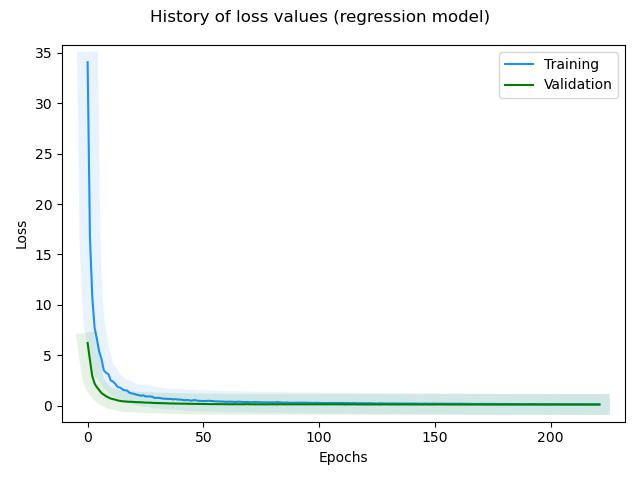

The data file committed next to this chart (first rows):
, loss, rmse, mse, mae, val_loss, val_rmse, val_mse, val_mae, _timestamp, _runtime
0, 34.08, 5.834, 34.04, 4.602, 6.223, 2.487, 6.187, 1.975, 1732290060, 46
1, 16.76, 4.09, 16.73, 3.173, 4.535, 2.121, 4.499, 1.721, 1732290060, 46
2, 10.83, 3.285, 10.79, 2.546, 2.958, 1.71, 2.923, 1.36, 1732290060, 46
3, 7.754, 2.778, 7.719, 2.172, 2.2, 1.471, 2.165, 1.175, 1732290060, 46
4, 6.629, 2.568, 6.594, 2.023, 1.836, 1.342, 1.801, 1.064, 1732290060, 46
5, 5.383, 2.312, 5.347, 1.814, 1.538, 1.226, 1.503, 0.9723, 1732290060, 46
6, 4.619, 2.141, 4.584, 1.688, 1.252, 1.103, 1.216, 0.8768, 1732290060, 46
7, 3.501, 1.862, 3.466, 1.459, 1.09, 1.027, 1.055, 0.825, 1732290060, 46
8, 3.252, 1.794, 3.217, 1.394, 0.9368, 0.9497, 0.9019, 0.7736, 1732290060, 46
9, 3.12, 1.757, 3.086, 1.36, 0.8174, 0.8847, 0.7827, 0.7207, 1732290060, 46
10, 2.499, 1.57, 2.464, 1.213, 0.7014, 0.8165, 0.6667, 0.6547, 1732290060, 46
11, 2.395, 1.536, 2.36, 1.188, 0.6486, 0.7836, 0.614, 0.6256, 1732290060, 46
12, 2.153, 1.455, 2.118, 1.111, 0.5944, 0.7483, 0.5599, 0.5973, 1732290060, 46
13, 1.85, 1.347, 1.815, 1.036, 0.521, 0.6975, 0.4865, 0.5482, 1732290061, 47
14, 1.798, 1.328, 1.764, 1.012, 0.4767, 0.665, 0.4423, 0.528, 1732290061, 47
15, 1.625, 1.261, 1.591, 0.9627, 0.4381, 0.6354, 0.4038, 0.5081, 1732290061, 47
16, 1.523, 1.22, 1.488, 0.9524, 0.4188, 0.6202, 0.3846, 0.4978, 1732290061, 47
17, 1.517, 1.218, 1.483, 0.9326, 0.3997, 0.6046, 0.3655, 0.4849, 1732290061, 47
18, 1.302, 1.126, 1.268, 0.8789, 0.3891, 0.5958, 0.3549, 0.4779, 1732290061, 47
19, 1.22, 1.089, 1.186, 0.8484, 0.3881, 0.595, 0.354, 0.4755, 1732290061, 47
20, 1.18, 1.071, 1.146, 0.8273, 0.3698, 0.5795, 0.3358, 0.4594, 1732290061, 47
21, 1.094, 1.03, 1.06, 0.8073, 0.3486, 0.5609, 0.3146, 0.444, 1732290061, 47
22, 1.061, 1.014, 1.027, 0.7808, 0.3486, 0.5609, 0.3147, 0.4489, 1732290061, 47
23, 0.9849, 0.9752, 0.951, 0.763, 0.341, 0.5542, 0.3071, 0.4446, 1732290061, 47
24, 1.035, 1.001, 1.001, 0.7595, 0.3243, 0.5389, 0.2905, 0.4354, 1732290061, 47
25, 0.9223, 0.9426, 0.8885, 0.7316, 0.3082, 0.5238, 0.2744, 0.4221, 1732290061, 47
26, 0.9217, 0.9423, 0.8879, 0.7116, 0.3066, 0.5223, 0.2728, 0.4218, 1732290061, 47
27, 0.9179, 0.9403, 0.8841, 0.7198, 0.2998, 0.5158, 0.266, 0.4142, 1732290062, 48
28, 0.8814, 0.9207, 0.8477, 0.7192, 0.2789, 0.4952, 0.2452, 0.3962, 1732290062, 48
29, 0.7591, 0.8517, 0.7254, 0.6651, 0.2707, 0.4868, 0.237, 0.3894, 1732290062, 48
30, 0.7838, 0.8661, 0.7501, 0.6734, 0.2675, 0.4836, 0.2339, 0.3869, 1732290062, 48
31, 0.7716, 0.8591, 0.738, 0.6644, 0.2578, 0.4734, 0.2241, 0.3758, 1732290062, 48
32, 0.7218, 0.8296, 0.6882, 0.6374, 0.2497, 0.4649, 0.2161, 0.3664, 1732290062, 48
33, 0.6948, 0.8131, 0.6612, 0.6285, 0.249, 0.4642, 0.2154, 0.3669, 1732290062, 48
34, 0.6811, 0.8047, 0.6476, 0.6288, 0.2412, 0.4557, 0.2076, 0.36, 1732290062, 48
35, 0.6743, 0.8005, 0.6408, 0.6231, 0.2262, 0.439, 0.1927, 0.3451, 1732290062, 48
36, 0.6655, 0.795, 0.632, 0.6117, 0.2231, 0.4354, 0.1896, 0.3417, 1732290062, 48
37, 0.6326, 0.774, 0.5991, 0.5929, 0.2223, 0.4346, 0.1889, 0.3424, 1732290062, 48
38, 0.6491, 0.7846, 0.6156, 0.609, 0.2185, 0.4302, 0.1851, 0.3386, 1732290062, 48
39, 0.6076, 0.7578, 0.5742, 0.59, 0.2073, 0.4169, 0.1738, 0.326, 1732290062, 48
40, 0.6091, 0.7587, 0.5756, 0.5886, 0.2121, 0.4227, 0.1787, 0.3296, 1732290062, 48
41, 0.5703, 0.7327, 0.5369, 0.5608, 0.2005, 0.4087, 0.1671, 0.3174, 1732290062, 48
42, 0.5417, 0.713, 0.5083, 0.5543, 0.194, 0.4008, 0.1607, 0.3129, 1732290063, 49
43, 0.5699, 0.7325, 0.5365, 0.5622, 0.1938, 0.4006, 0.1604, 0.3081, 1732290063, 49
44, 0.5255, 0.7015, 0.4921, 0.5404, 0.1962, 0.4035, 0.1628, 0.3161, 1732290063, 49
45, 0.5029, 0.6852, 0.4695, 0.5397, 0.1881, 0.3934, 0.1548, 0.3004, 1732290063, 49
46, 0.5666, 0.7302, 0.5333, 0.5524, 0.1806, 0.3838, 0.1473, 0.2958, 1732290063, 49
47, 0.5271, 0.7027, 0.4937, 0.5339, 0.1766, 0.3785, 0.1433, 0.2895, 1732290063, 49
48, 0.4792, 0.6678, 0.4459, 0.5167, 0.1739, 0.3749, 0.1406, 0.2865, 1732290063, 49
49, 0.4686, 0.6598, 0.4353, 0.5149, 0.1722, 0.3726, 0.1389, 0.284, 1732290063, 49
50, 0.4627, 0.6553, 0.4294, 0.5056, 0.1695, 0.369, 0.1362, 0.2799, 1732290063, 49
51, 0.4613, 0.6543, 0.4281, 0.5073, 0.1654, 0.3635, 0.1321, 0.2766, 1732290063, 49
52, 0.4895, 0.6755, 0.4562, 0.5226, 0.1651, 0.3632, 0.1319, 0.2741, 1732290063, 49
53, 0.4689, 0.66, 0.4356, 0.5083, 0.162, 0.3589, 0.1288, 0.2713, 1732290063, 49
54, 0.4656, 0.6575, 0.4323, 0.5069, 0.1568, 0.3515, 0.1235, 0.265, 1732290063, 49
55, 0.4309, 0.6306, 0.3976, 0.4937, 0.1583, 0.3537, 0.1251, 0.2648, 1732290063, 49
56, 0.4287, 0.6289, 0.3955, 0.4854, 0.1549, 0.3489, 0.1217, 0.2644, 1732290064, 50
57, 0.4219, 0.6234, 0.3887, 0.4792, 0.1544, 0.3481, 0.1212, 0.2609, 1732290064, 50
58, 0.4118, 0.6153, 0.3786, 0.48, 0.1473, 0.3378, 0.1141, 0.2527, 1732290064, 50
59, 0.3955, 0.6019, 0.3623, 0.4619, 0.1482, 0.3391, 0.115, 0.2511, 1732290064, 50
... 162 more rows
